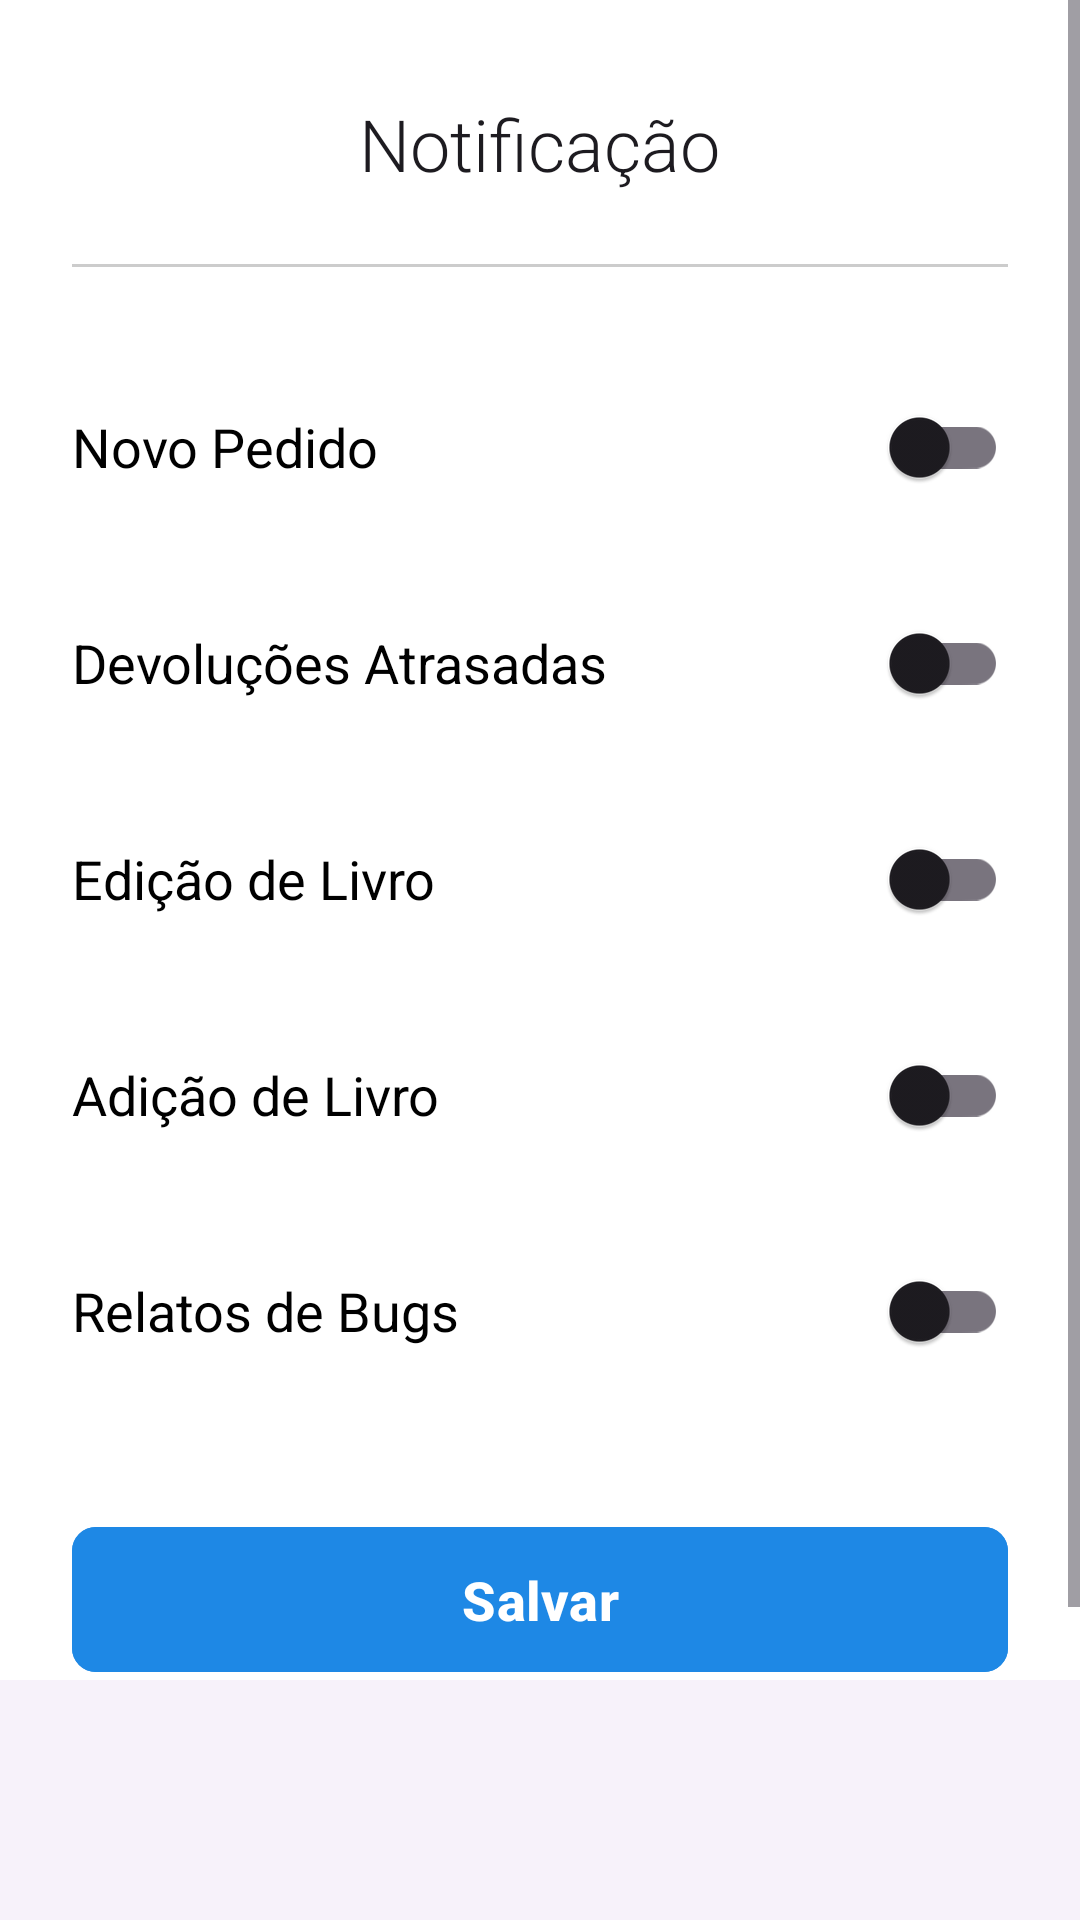

Layout XML and referenced resources for this Android screen:
<!-- AndroidManifest.xml: application theme Theme.MyApplication -->
<!-- res/layout/activity_notificacao_admin.xml -->
<?xml version="1.0" encoding="utf-8"?>
<RelativeLayout xmlns:android="http://schemas.android.com/apk/res/android"
    xmlns:app="http://schemas.android.com/apk/res-auto"
    xmlns:tools="http://schemas.android.com/tools"
    android:layout_width="match_parent"
    android:layout_height="match_parent"
    android:background="@android:color/white"
    tools:context=".NotificacaoActivity">

    <ScrollView
        android:id="@+id/contentScrollView"
        android:layout_width="match_parent"
        android:layout_height="match_parent"
        android:layout_above="@+id/bottom_navigation"
        android:clipToPadding="false"
        android:fillViewport="true">

        <LinearLayout
            android:layout_width="match_parent"
            android:layout_height="wrap_content"
            android:orientation="vertical"
            android:padding="24dp">

            <RelativeLayout
                android:id="@+id/topBarLayout"
                android:layout_width="match_parent"
                android:layout_height="wrap_content"
                android:layout_marginBottom="16dp">

                <ImageButton
                    android:id="@+id/backButton"
                    android:layout_width="48dp"
                    android:layout_height="48dp"
                    android:layout_alignParentStart="true"
                    android:layout_centerVertical="true"
                    android:background="?attr/selectableItemBackgroundBorderless"
                    android:contentDescription="@string/cd_voltar"
                    android:padding="12dp"
                    android:src="@drawable/ic_arrow_back"
                    app:tint="?attr/colorOnSurface" />

                <TextView
                    android:id="@+id/textViewTitle"
                    android:layout_width="wrap_content"
                    android:layout_height="wrap_content"
                    android:layout_centerInParent="true"
                    android:fontFamily="sans-serif-light"
                    android:text="Notificação"
                    android:textColor="?attr/colorOnSurface"
                    android:textSize="24sp" />

            </RelativeLayout>

            <View
                android:id="@+id/divider"
                android:layout_width="match_parent"
                android:layout_height="1dp"
                android:layout_marginBottom="24dp"
                android:background="#CCCCCC" />

            <RelativeLayout
                android:layout_width="match_parent"
                android:layout_height="wrap_content"
                android:paddingVertical="12dp">

                <TextView
                    android:layout_width="wrap_content"
                    android:layout_height="wrap_content"
                    android:layout_alignParentStart="true"
                    android:layout_centerVertical="true"
                    android:text="Novo Pedido"
                    android:textColor="@android:color/black"
                    android:textSize="18sp" />

                <androidx.appcompat.widget.SwitchCompat
                    android:id="@+id/switchNovoPedido"
                    android:layout_width="wrap_content"
                    android:layout_height="wrap_content"
                    android:layout_alignParentEnd="true"
                    android:layout_centerVertical="true" />
            </RelativeLayout>

            <RelativeLayout
                android:layout_width="match_parent"
                android:layout_height="wrap_content"
                android:paddingVertical="12dp">

                <TextView
                    android:layout_width="wrap_content"
                    android:layout_height="wrap_content"
                    android:layout_alignParentStart="true"
                    android:layout_centerVertical="true"
                    android:text="Devoluções Atrasadas"
                    android:textColor="@android:color/black"
                    android:textSize="18sp" />

                <androidx.appcompat.widget.SwitchCompat
                    android:id="@+id/switchDevolucoes"
                    android:layout_width="wrap_content"
                    android:layout_height="wrap_content"
                    android:layout_alignParentEnd="true"
                    android:layout_centerVertical="true" />
            </RelativeLayout>

            <RelativeLayout
                android:layout_width="match_parent"
                android:layout_height="wrap_content"
                android:paddingVertical="12dp">

                <TextView
                    android:layout_width="wrap_content"
                    android:layout_height="wrap_content"
                    android:layout_alignParentStart="true"
                    android:layout_centerVertical="true"
                    android:text="Edição de Livro"
                    android:textColor="@android:color/black"
                    android:textSize="18sp" />

                <androidx.appcompat.widget.SwitchCompat
                    android:id="@+id/switchEdicaoLivro"
                    android:layout_width="wrap_content"
                    android:layout_height="wrap_content"
                    android:layout_alignParentEnd="true"
                    android:layout_centerVertical="true" />
            </RelativeLayout>

            <RelativeLayout
                android:layout_width="match_parent"
                android:layout_height="wrap_content"
                android:paddingVertical="12dp">

                <TextView
                    android:layout_width="wrap_content"
                    android:layout_height="wrap_content"
                    android:layout_alignParentStart="true"
                    android:layout_centerVertical="true"
                    android:text="Adição de Livro"
                    android:textColor="@android:color/black"
                    android:textSize="18sp" />

                <androidx.appcompat.widget.SwitchCompat
                    android:id="@+id/switchAdicaoLivro"
                    android:layout_width="wrap_content"
                    android:layout_height="wrap_content"
                    android:layout_alignParentEnd="true"
                    android:layout_centerVertical="true" />
            </RelativeLayout>

            <RelativeLayout
                android:layout_width="match_parent"
                android:layout_height="wrap_content"
                android:paddingVertical="12dp">

                <TextView
                    android:layout_width="wrap_content"
                    android:layout_height="wrap_content"
                    android:layout_alignParentStart="true"
                    android:layout_centerVertical="true"
                    android:text="Relatos de Bugs"
                    android:textColor="@android:color/black"
                    android:textSize="18sp" />

                <androidx.appcompat.widget.SwitchCompat
                    android:id="@+id/switchBugs"
                    android:layout_width="wrap_content"
                    android:layout_height="wrap_content"
                    android:layout_alignParentEnd="true"
                    android:layout_centerVertical="true" />
            </RelativeLayout>

            <com.google.android.material.button.MaterialButton
                android:id="@+id/buttonSave"
                android:layout_width="match_parent"
                android:layout_height="wrap_content"
                android:layout_gravity="center_horizontal"
                android:layout_marginTop="32dp"
                android:paddingVertical="12dp"
                android:text="Salvar"
                android:backgroundTint="#1E88E5"
                android:textStyle="bold"
                android:textSize="18sp"
                app:cornerRadius="8dp"/>

        </LinearLayout>
    </ScrollView>

    <com.google.android.material.bottomnavigation.BottomNavigationView
        android:id="@+id/bottom_navigation"
        style="@style/Widget.Material3.BottomNavigationView"
        android:layout_width="match_parent"
        android:layout_height="wrap_content"
        android:layout_alignParentBottom="true"
        android:background="#F7F2FA"
        app:itemActiveIndicatorStyle="@style/App.Custom.Indicator"
        app:itemIconTint="@color/bottom_nav_item_color_selector"
        app:itemTextColor="@color/bottom_nav_item_color_selector"
        app:labelVisibilityMode="labeled"
        />

</RelativeLayout>
<!-- resources referenced by this layout -->
<resources>
  <string name="cd_voltar">Voltar</string>
  <style name="App.Custom.Indicator" parent="Widget.Material3.BottomNavigationView.ActiveIndicator">
          <item name="android:color">@color/active_indicator_color</item>
      </style>
  <style name="Theme.MyApplication" parent="Base.Theme.MyApplication" />
  <style name="Base.Theme.MyApplication" parent="Theme.Material3.DayNight.NoActionBar">
          <item name="colorPrimary">@color/purple_500</item>
          <item name="colorSecondary">@color/purple_200</item>
          <item name="android:navigationBarColor">?attr/colorSurface</item>
          <item name="android:statusBarColor">?attr/colorSurface</item>
      </style>
  <color name="purple_500">#6750A4</color>
  <color name="purple_200">#D0BCFF</color>
</resources>
